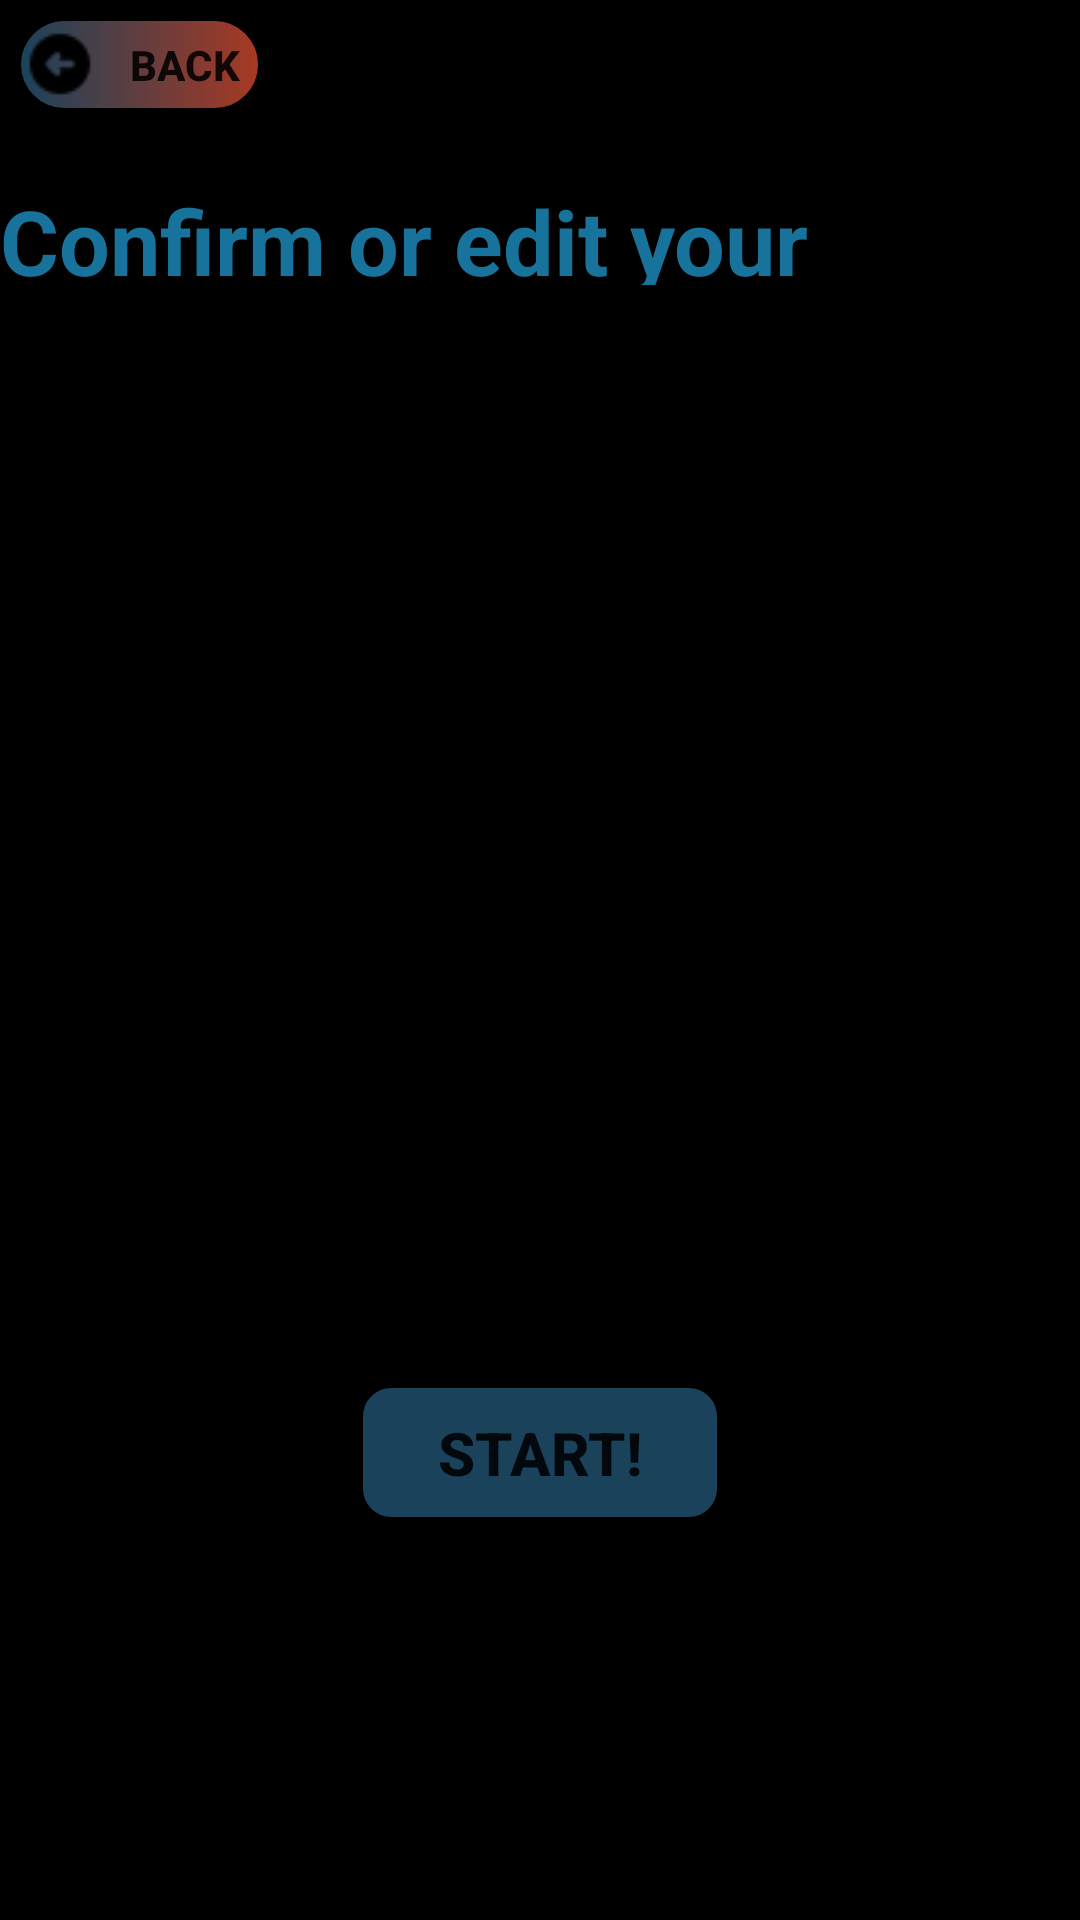

Here is an Android app screen rendered from its layout file. Give the layout XML and the strings, colors and styles it references.
<!-- AndroidManifest.xml: application theme Theme.WorkoutGenerator -->
<!-- res/layout/fragment_confirm_workout.xml -->
<?xml version="1.0" encoding="utf-8"?>
<FrameLayout xmlns:android="http://schemas.android.com/apk/res/android"
    xmlns:tools="http://schemas.android.com/tools"
    android:layout_width="match_parent"
    android:layout_height="match_parent"
    tools:context=".ConfirmWorkoutFragment"
    xmlns:app="http://schemas.android.com/apk/res-auto"
    android:background="@color/black">

    <androidx.constraintlayout.widget.ConstraintLayout
        android:layout_width="match_parent"
        android:layout_height="match_parent">

        <Button
            android:id="@+id/backButton"
            android:layout_width="83dp"
            android:layout_height="33dp"
            android:layout_marginStart="5dp"
            android:layout_marginTop="5dp"
            android:text="BACK"
            android:textStyle="bold"
            app:layout_constraintStart_toStartOf="parent"
            app:layout_constraintTop_toTopOf="parent"
            android:background="@drawable/welcomebtn_background"
            android:drawableStart="@drawable/back_icon"/>

        
        <TextView
            android:id="@+id/title"
            android:layout_width="wrap_content"
            android:layout_height="35sp"
            android:text="Confirm or edit your workout"
            android:textColor="@color/light_blue"
            android:textStyle="bold"
            android:textSize="30sp"
            android:layout_marginTop="60dp"
            android:layout_marginBottom="250dp"
            app:layout_constraintBottom_toBottomOf="@id/scrollView"
            app:layout_constraintEnd_toEndOf="parent"
            app:layout_constraintStart_toStartOf="parent"
            app:layout_constraintTop_toTopOf="parent"
            tools:ignore="NotSibling" />

    </androidx.constraintlayout.widget.ConstraintLayout>


    <androidx.constraintlayout.widget.ConstraintLayout
        android:layout_width="match_parent"
        android:layout_height="match_parent">

        
        <ScrollView
            android:id="@+id/scrollView"
            android:layout_width="match_parent"
            android:layout_height="wrap_content"
            app:layout_constraintTop_toBottomOf="@id/title"
            app:layout_constraintTop_toTopOf="parent"
            app:layout_constraintBottom_toBottomOf="parent"
            app:layout_constraintStart_toStartOf="parent"
            tools:ignore="NotSibling">

            <LinearLayout
                android:id="@+id/workoutContainer"
                android:layout_width="match_parent"
                android:layout_height="wrap_content"
                android:orientation="vertical"
                android:layout_marginTop="16dp"/>

        </ScrollView>


        <Button
            android:layout_width="120dp"
            android:layout_height="45dp"
            android:text="Start!"
            android:textSize="20sp"
            android:textStyle="bold"
            android:background="@drawable/signup_backbtn_background"
            app:layout_constraintTop_toBottomOf="@id/scrollView"
            app:layout_constraintStart_toStartOf="parent"
            app:layout_constraintEnd_toEndOf="parent"
            app:layout_constraintBottom_toBottomOf="parent"/>

    </androidx.constraintlayout.widget.ConstraintLayout>

</FrameLayout>
<!-- resources referenced by this layout -->
<resources>
  <color name="black">#FF000000</color>
  <color name="light_blue">#17739B</color>
  <!-- drawable back_icon: png bitmap (drawable, 347 bytes) -->
  <!-- drawable signup_backbtn_background (drawable) -->
  <?xml version="1.0" encoding="utf-8"?>
  <shape xmlns:android="http://schemas.android.com/apk/res/android"
      android:shape="rectangle">
  
      <solid android:color="@color/dark_blue"></solid>
      <corners android:radius="10dp"></corners>
      <stroke android:width="1dp" android:color="@color/black"></stroke>
  
  
  </shape>
  <!-- drawable welcomebtn_background (drawable) -->
  <?xml version="1.0" encoding="utf-8"?>
  <shape xmlns:android="http://schemas.android.com/apk/res/android"
      android:shape="rectangle">
  
      <corners android:radius="40dp"></corners>
      <gradient android:startColor="@color/dark_blue" android:endColor="@color/dark_orange"></gradient>
      <stroke android:width="2dp" android:color="@color/black"></stroke>
  
  
  </shape>
  <style name="Theme.WorkoutGenerator" parent="android:Theme.Material.Light.NoActionBar">
          <item name="android:windowAnimationStyle">@style/CustomActivityAnimation</item>
      </style>
  <color name="dark_blue">#1A425B</color>
  <color name="dark_orange">#A93923</color>
  <style name="CustomActivityAnimation" parent="@android:style/Animation.Activity">
          <item name="android:activityOpenEnterAnimation">@anim/slide_in_right</item>
          <item name="android:activityOpenExitAnimation">@anim/slide_out_left</item>
          <item name="android:activityCloseEnterAnimation">@anim/slide_in_left</item>
          <item name="android:activityCloseExitAnimation">@anim/slide_out_right</item>
      </style>
</resources>
